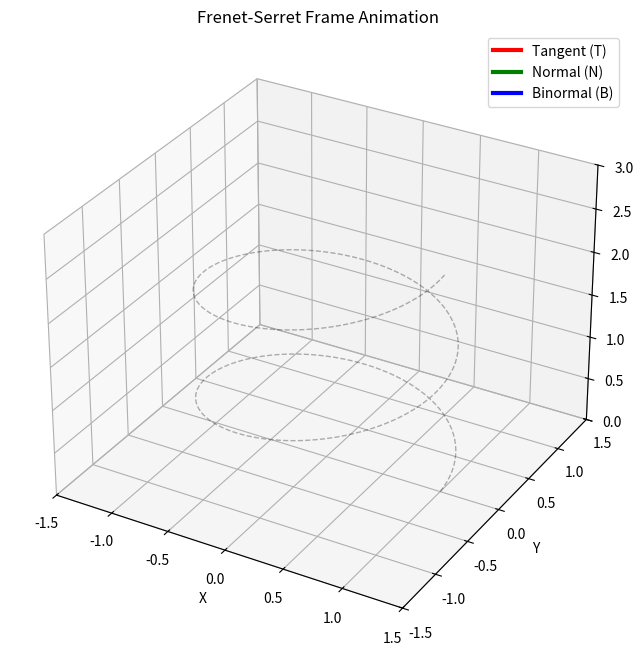

Here is the Python script that generated this plot:
import numpy as np
import matplotlib.pyplot as plt
from matplotlib.animation import FuncAnimation
from mpl_toolkits.mplot3d import Axes3D

class CurveAnalyzer:
    """
    曲線分析器：給定參數曲線的座標點，計算 Frenet 標架。
    """
    def __init__(self, r_points):
        # r_points 形狀為 (N, 3)，代表 N 個點的 (x, y, z)
        self.r = r_points
        self.n_points = len(r_points)
        
        # 預先計算標架
        self.T, self.N, self.B = self._compute_frame()

    def _compute_frame(self):
        # 1. 計算切向量 T
        # 使用 numpy.gradient 進行數值微分 (中心差分法)
        # axis=0 表示沿著點的序列方向微分
        dr = np.gradient(self.r, axis=0)
        
        # 計算長度 (使用 linalg.norm)
        dr_norm = np.linalg.norm(dr, axis=1, keepdims=True)
        
        # 避免除以零 (雖然在光滑曲線上不應發生)
        dr_norm[dr_norm == 0] = 1.0 
        
        T = dr / dr_norm
        
        # 2. 計算法向量 N
        # N 是 T 的導數方向 (指向彎曲圓心)
        dT = np.gradient(T, axis=0)
        dT_norm = np.linalg.norm(dT, axis=1, keepdims=True)
        
        # 處理直線情況 (dT 為 0)
        # 這裡簡單處理：若曲率為0，N 保持與上一時刻相同或設為任意垂直向量
        # 為演示簡單，我們假設曲線足夠彎曲
        dT_norm[dT_norm < 1e-6] = 1.0 
        
        N = dT / dT_norm
        
        # 3. 計算副法向量 B
        # B = T x N
        B = np.cross(T, N)
        
        return T, N, B

def run_frenet_animation():
    print("--- 正在生成 Frenet-Serret 標架動畫 ---")
    
    # 1. 定義曲線：螺旋線 (Helix)
    # x = cos(t), y = sin(t), z = t/5
    t = np.linspace(0, 4 * np.pi, 200) # 兩個圓周
    x = np.cos(t)
    y = np.sin(t)
    z = t / 5.0
    
    # 堆疊成 (N, 3) 陣列
    points = np.column_stack([x, y, z])
    
    # 2. 計算標架
    curve = CurveAnalyzer(points)
    
    # 3. 設定繪圖環境
    fig = plt.figure(figsize=(10, 8))
    ax = fig.add_subplot(111, projection='3d')
    
    # 設定坐標軸範圍
    ax.set_xlim(-1.5, 1.5)
    ax.set_ylim(-1.5, 1.5)
    ax.set_zlim(0, 3)
    ax.set_xlabel('X')
    ax.set_ylabel('Y')
    ax.set_zlabel('Z')
    ax.set_title("Frenet-Serret Frame Animation")
    
    # 繪製整條曲線軌跡 (灰色虛線)
    ax.plot(x, y, z, 'k--', alpha=0.3, lw=1)
    
    # 初始化物件：一個點和三個向量箭頭
    # quiver(x, y, z, u, v, w)
    # 我們將只繪製當前的一組 T, N, B
    
    # 因為 quiver 在 3D 動畫更新較麻煩，我們使用 "線段" 來模擬箭頭
    # 每個向量用一條顏色不同的線表示
    line_T, = ax.plot([], [], [], 'r-', lw=3, label='Tangent (T)')
    line_N, = ax.plot([], [], [], 'g-', lw=3, label='Normal (N)')
    line_B, = ax.plot([], [], [], 'b-', lw=3, label='Binormal (B)')
    point_dot, = ax.plot([], [], [], 'ko', markersize=5) # 當前點
    
    ax.legend()

    # 4. 動畫更新函數
    def update(frame_idx):
        # 獲取當前數據
        p = curve.r[frame_idx]   # 當前位置 (x,y,z)
        t_vec = curve.T[frame_idx]
        n_vec = curve.N[frame_idx]
        b_vec = curve.B[frame_idx]
        
        scale = 0.5 # 向量顯示長度縮放
        
        # 更新點的位置
        point_dot.set_data([p[0]], [p[1]]) # x, y
        point_dot.set_3d_properties([p[2]]) # z
        
        # 更新 T 向量 (紅色)
        # 起點 p, 終點 p + t_vec
        line_T.set_data([p[0], p[0] + t_vec[0]*scale], [p[1], p[1] + t_vec[1]*scale])
        line_T.set_3d_properties([p[2], p[2] + t_vec[2]*scale])
        
        # 更新 N 向量 (綠色)
        line_N.set_data([p[0], p[0] + n_vec[0]*scale], [p[1], p[1] + n_vec[1]*scale])
        line_N.set_3d_properties([p[2], p[2] + n_vec[2]*scale])
        
        # 更新 B 向量 (藍色)
        line_B.set_data([p[0], p[0] + b_vec[0]*scale], [p[1], p[1] + b_vec[1]*scale])
        line_B.set_3d_properties([p[2], p[2] + b_vec[2]*scale])
        
        return point_dot, line_T, line_N, line_B

    # 創建動畫
    ani = FuncAnimation(fig, update, frames=len(t), interval=50, blit=False)
    
    # 若在 Jupyter Notebook 中，請使用 %matplotlib notebook 或 jshtml
    # 這裡我們直接顯示視窗
    plt.show()

if __name__ == "__main__":
    run_frenet_animation()